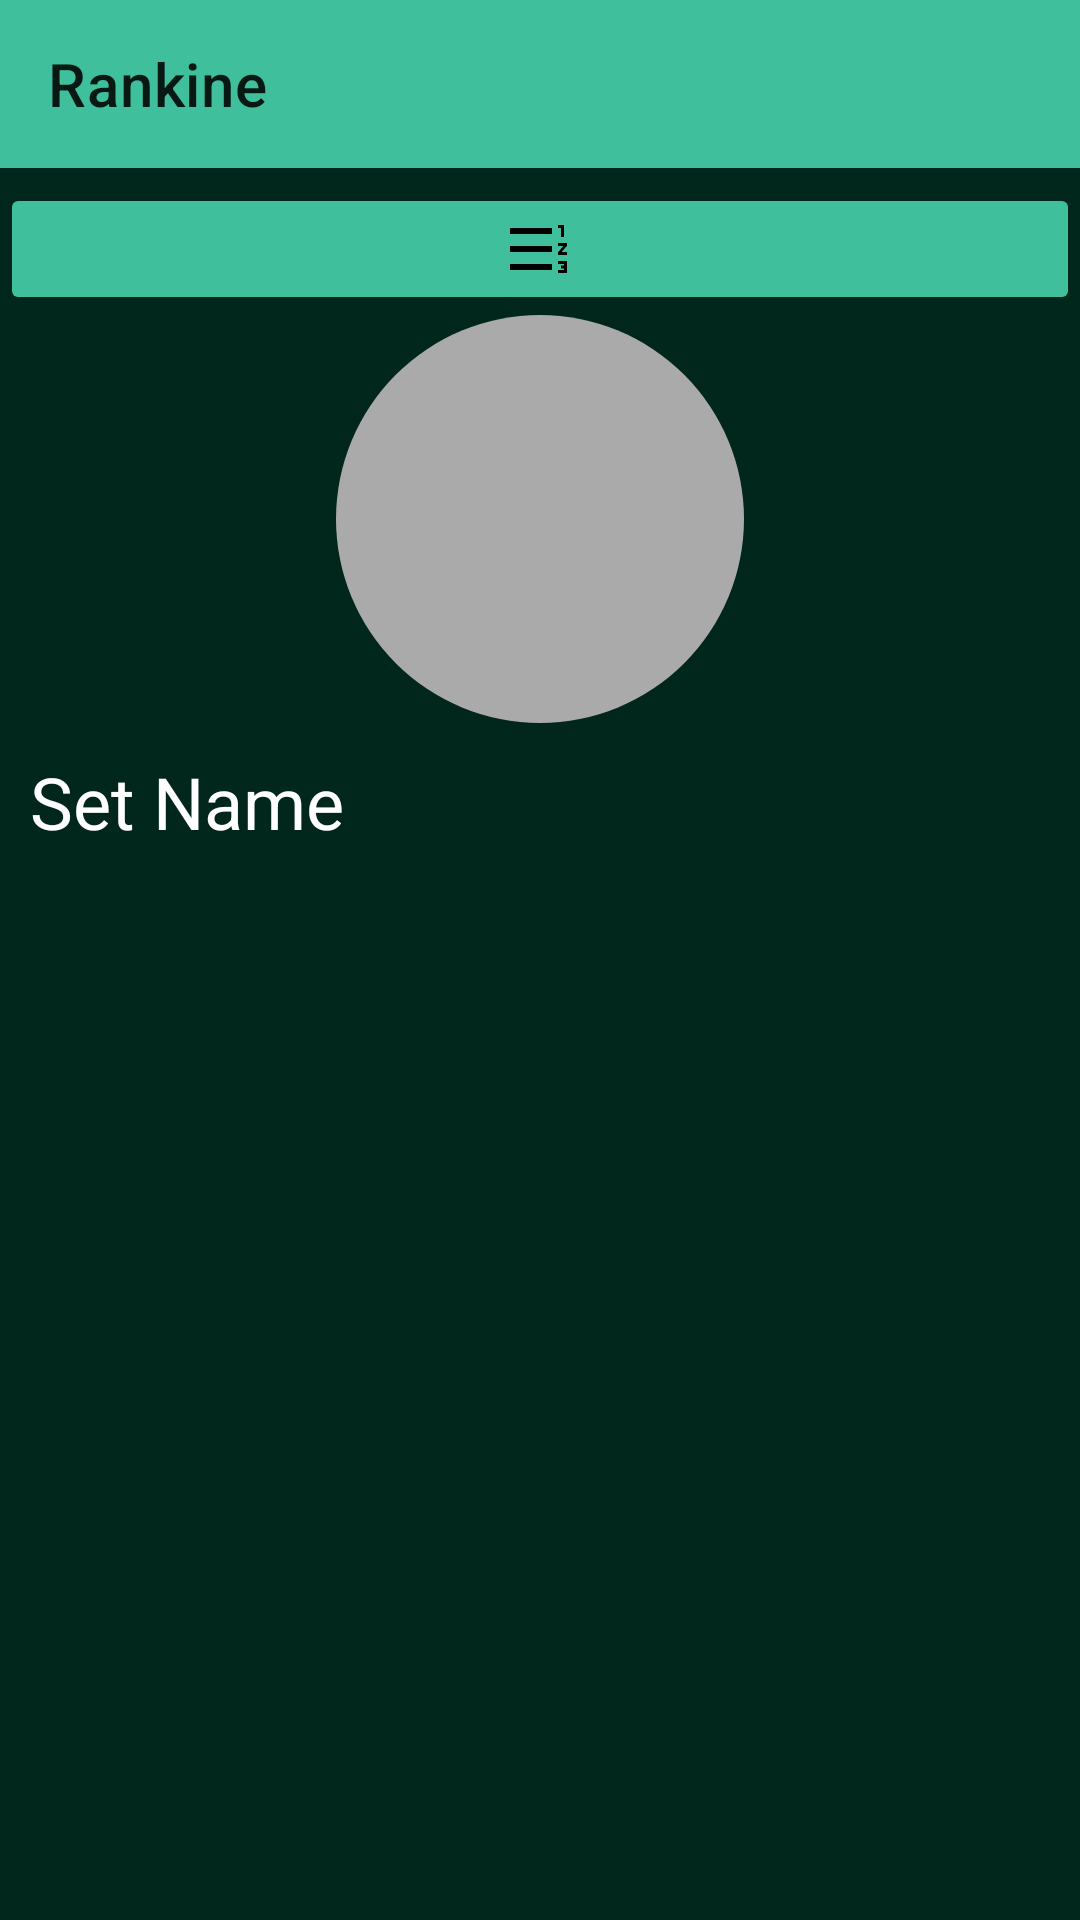

The Android layout XML behind this screen, and the referenced resources:
<!-- AndroidManifest.xml: application theme Theme.Rankine -->
<!-- res/layout/view_selected_rank_set.xml -->
<?xml version="1.0" encoding="utf-8"?>
<androidx.constraintlayout.widget.ConstraintLayout xmlns:android="http://schemas.android.com/apk/res/android"
    xmlns:app="http://schemas.android.com/apk/res-auto"
    xmlns:tools="http://schemas.android.com/tools"
    android:id="@+id/container"
    android:layout_width="match_parent"
    android:layout_height="match_parent"
    android:background="@color/black_gray"
    tools:context=".ui.main.MainActivity">

    <include
        android:id="@+id/toolbarCreateRankSet"
        layout="@layout/toolbar"
        android:layout_width="0dp"
        android:layout_height="wrap_content"
        android:layout_marginBottom="5dp"
        app:layout_constraintBottom_toTopOf="@+id/linearLayout2"
        app:layout_constraintEnd_toEndOf="parent"
        app:layout_constraintStart_toStartOf="parent"
        app:layout_constraintTop_toTopOf="parent" />

    <LinearLayout
        android:id="@+id/linearLayout2"
        android:layout_width="0dp"
        android:layout_height="wrap_content"
        android:layout_marginBottom="5dp"
        android:weightSum="1"
        app:layout_constraintBottom_toTopOf="@+id/set_image"
        app:layout_constraintEnd_toEndOf="parent"
        app:layout_constraintStart_toStartOf="parent"
        app:layout_constraintTop_toBottomOf="@+id/toolbarCreateRankSet">

        <ImageButton
            android:id="@+id/btn_Continue_Ranking"
            android:layout_width="0dp"
            android:layout_height="match_parent"
            android:layout_weight="1"
            android:backgroundTint="@color/light_green"
            android:tint="@color/black"
            app:srcCompat="@drawable/ic_rank_icon" />

    </LinearLayout>

    <ImageView
        android:id="@+id/set_image"
        android:layout_width="136dp"
        android:layout_height="136dp"
        android:background="@drawable/ic_border"
        app:layout_constraintEnd_toEndOf="parent"
        app:layout_constraintStart_toStartOf="parent"
        app:layout_constraintTop_toBottomOf="@+id/linearLayout2">

    </ImageView>

    <TextView
        android:id="@+id/name_view"
        android:layout_width="0dp"
        android:layout_height="wrap_content"
        android:layout_centerHorizontal="true"
        android:layout_margin="5dp"
        android:layout_weight="10"
        android:backgroundTint="@color/white"
        android:hint="Set Name"
        android:padding="5dp"
        android:textColor="@color/white"
        android:textColorHint="@color/white"
        android:textSize="24sp"
        app:layout_constraintBottom_toTopOf="@+id/rcyRankedElements"
        app:layout_constraintEnd_toEndOf="parent"
        app:layout_constraintStart_toStartOf="parent"
        app:layout_constraintTop_toBottomOf="@+id/set_image" />

    <androidx.recyclerview.widget.RecyclerView
        android:id="@+id/rcyRankedElements"
        android:layout_width="match_parent"
        android:layout_height="0dp"
        app:layout_constraintBottom_toBottomOf="parent"
        app:layout_constraintEnd_toEndOf="parent"
        app:layout_constraintStart_toStartOf="parent"
        app:layout_constraintTop_toBottomOf="@+id/name_view" />

</androidx.constraintlayout.widget.ConstraintLayout>
<!-- res/layout/toolbar.xml (included above) -->
<?xml version="1.0" encoding="utf-8"?>
<androidx.appcompat.widget.Toolbar xmlns:android="http://schemas.android.com/apk/res/android"
    xmlns:app="http://schemas.android.com/apk/res-auto"
    android:id="@+id/toolbar_id"
    android:layout_width="match_parent"
    android:layout_height="?actionBarSize"
    android:background="@color/light_green"
    app:title="@string/app_name">

</androidx.appcompat.widget.Toolbar>
<!-- resources referenced by this layout -->
<resources>
  <color name="black">#FF000000</color>
  <color name="black_gray">#01261C</color>
  <color name="light_green">#3FBF9B</color>
  <color name="white">#FFFFFFFF</color>
  <!-- drawable ic_border (drawable) -->
  <?xml version="1.0" encoding="UTF-8"?>
  <shape xmlns:android="http://schemas.android.com/apk/res/android"
      android:shape="oval">
      <solid android:color="@android:color/darker_gray"/>
  </shape>
  <!-- drawable ic_rank_icon (drawable) -->
  <vector xmlns:android="http://schemas.android.com/apk/res/android"
      android:width="24dp"
      android:height="24dp"
      android:viewportWidth="24"
      android:viewportHeight="24"
      android:tint="?attr/colorControlNormal">
      <path
          android:fillColor="@android:color/white"
          android:pathData="M18,17h2v0.5h-1v1h1v0.5h-2v1h3v-4h-3zM19,8h1L20,4h-2v1h1zM18,11h1.8L18,13.1v0.9h3v-1h-1.8l1.8,-2.1L21,10h-3zM2,5h14v2L2,7zM2,17h14v2L2,19zM2,11h14v2L2,13z"/>
  </vector>
  <string name="app_name">Rankine</string>
  <style name="Theme.Rankine" parent="Theme.MaterialComponents.DayNight.NoActionBar">
          
          <item name="colorPrimary">@color/purple_500</item>
          <item name="colorPrimaryVariant">@color/dark_green</item>
          <item name="colorOnPrimary">@color/white</item>
          
          <item name="colorSecondary">@color/teal_200</item>
          <item name="colorSecondaryVariant">@color/teal_700</item>
          <item name="colorOnSecondary">@color/black</item>
          
          <item name="android:statusBarColor" tools:targetApi="l">?attr/colorPrimaryVariant</item>
          
      </style>
  <color name="purple_500">#FF6200EE</color>
  <color name="dark_green">#014017</color>
  <color name="teal_200">#FF03DAC5</color>
  <color name="teal_700">#FF018786</color>
</resources>
